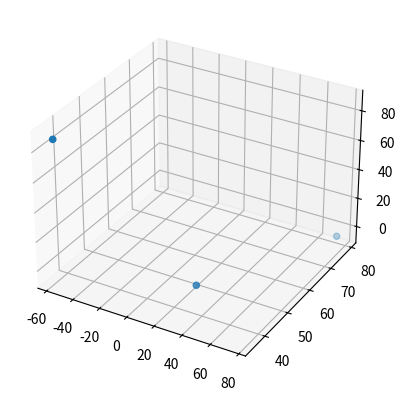

The matplotlib source for this figure:
import random
import matplotlib.pyplot as plt
import numpy as np


def create_cities(no):
    cities = []
    for x in range(no):
        x = np.array((random.randrange(-100, 100), random.randrange(-100, 100), random.randrange(0, 50)))
        cities.append(x)
    return cities


def show_cities(cities):
    x, y, z = cities
    fig = plt.figure()
    ax = fig.add_subplot(111, projection='3d')
    ax.scatter(x, y, z)
    plt.show()


def calculate_cost(first_city, second_city, asymmetric):
    cost = np.linalg.norm(first_city - second_city)
    if asymmetric and first_city[2] > second_city[2]:
        cost *= 0.9
    elif asymmetric and first_city[2] < second_city[2]:
        cost *= 1.1
    return cost


if __name__ == '__main__':
    _cities = create_cities(3)
    print(*_cities)
    print(_cities[1])
    print(_cities[1][0])
    _cost = calculate_cost(_cities[0], _cities[1], False)
    print(_cost)
    show_cities(_cities)
